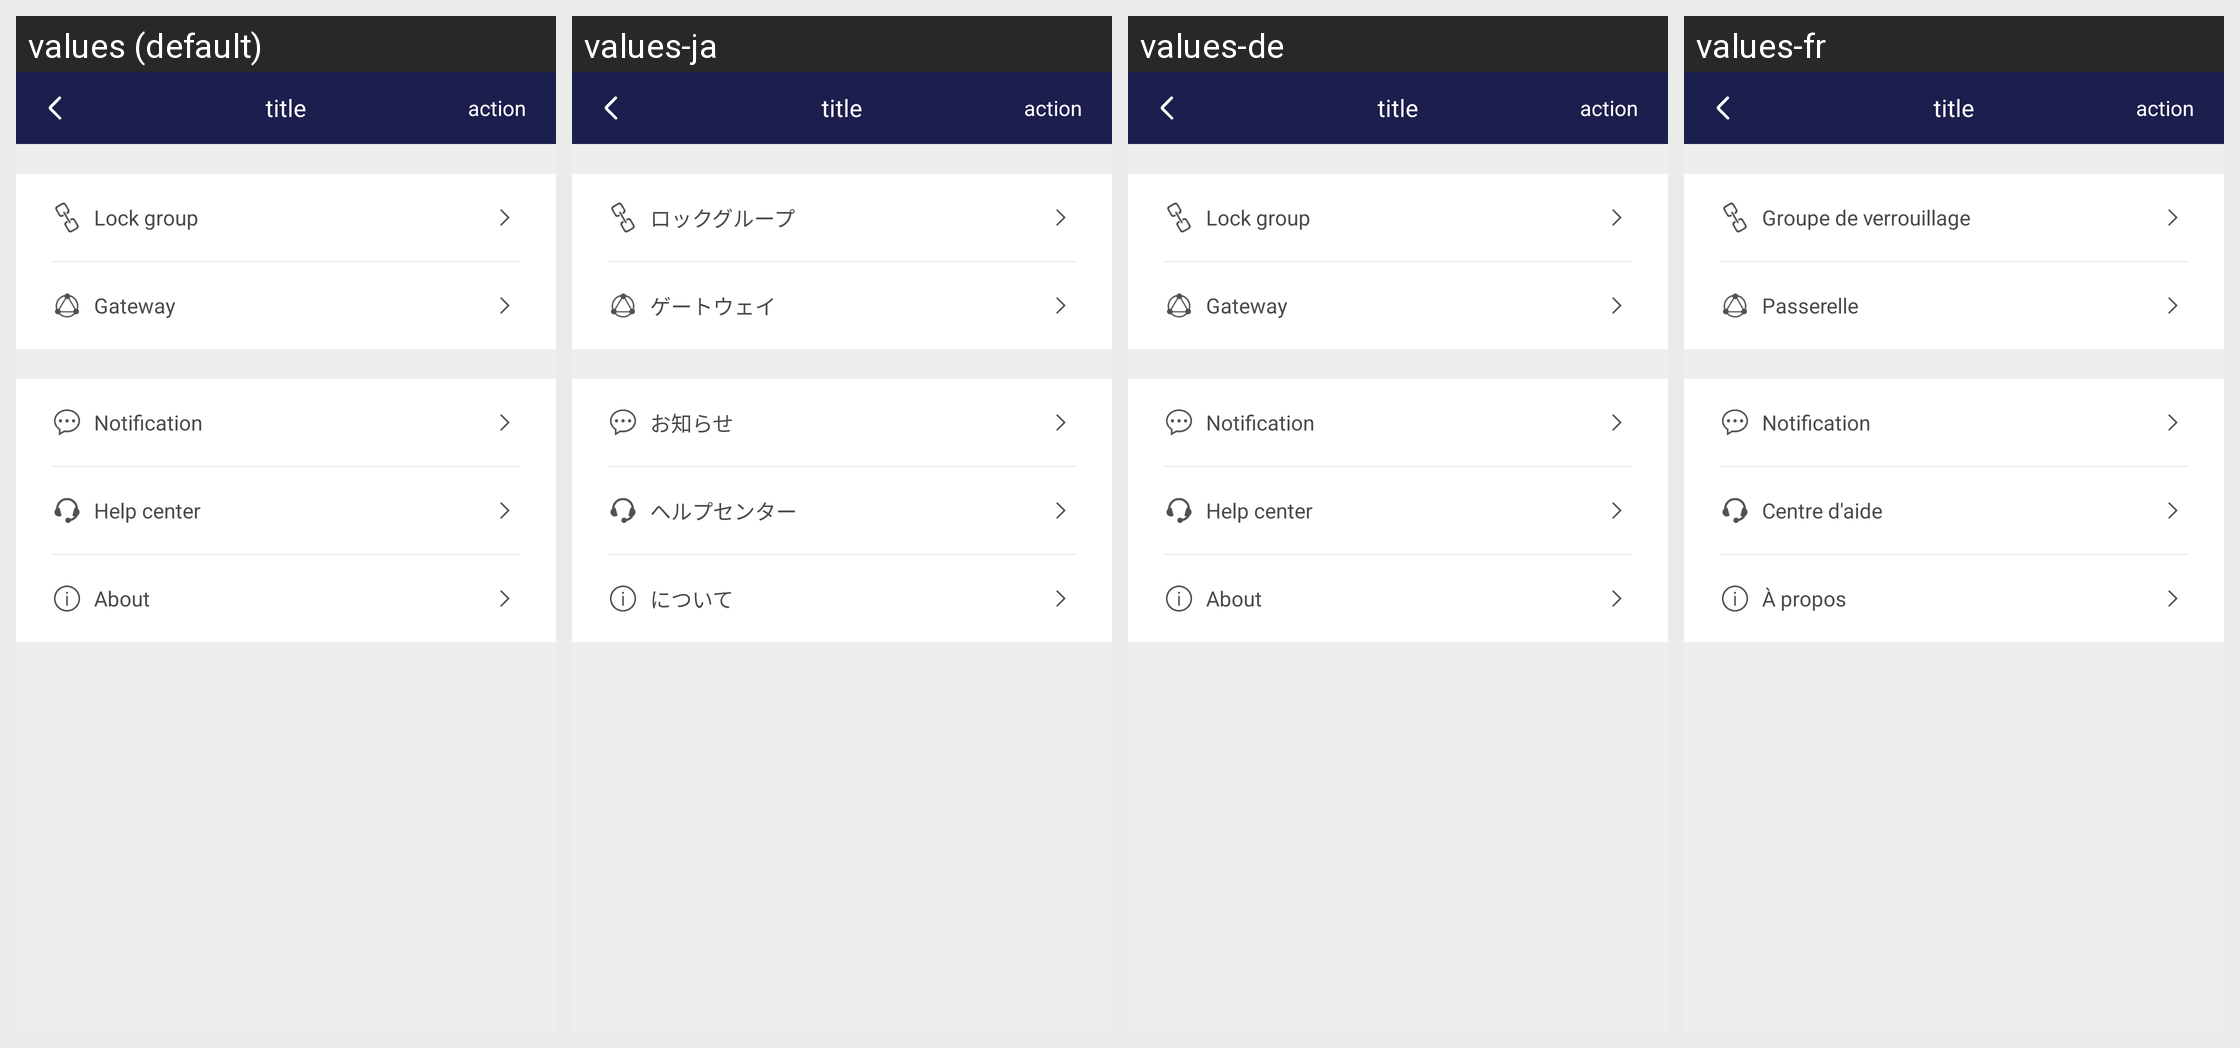

Translations of the strings shown on this Android screen, per locale in the grid:
Android screen res/layout/fragment_main_general.xml rendered under 4 locales, left to right: values (default), values-ja, values-de, values-fr. Device: Nexus 5 (rendered at 1080×1920; each locale shown at half size, 540×960, under a caption strip naming it); theme AppTheme.
Other locales in the repository, not shown: values-zh.
Strings drawn on this screen, with the default value and each locale's value (text and hints the layout hard-codes, and strings that could not be matched under every locale, appear in the picture but are not listed):

lock_group
  values: Lock group
  values-ja: ロックグループ
  values-de: Lock group
  values-fr: Groupe de verrouillage

gateway
  values: Gateway
  values-ja: ゲートウェイ
  values-de: Gateway
  values-fr: Passerelle

notification
  values: Notification
  values-ja: お知らせ
  values-de: Notification
  values-fr: Notification

help_center
  values: Help center
  values-ja: ヘルプセンター
  values-de: Help center
  values-fr: Centre d'aide

about
  values: About
  values-ja: について
  values-de: About
  values-fr: À propos

page_title
  values: title
  values-ja: title  [not translated; the default value is used]
  values-de: title  [not translated; the default value is used]
  values-fr: title  [not translated; the default value is used]

page_action
  values: action
  values-ja: action  [not translated; the default value is used]
  values-de: action  [not translated; the default value is used]
  values-fr: action  [not translated; the default value is used]
